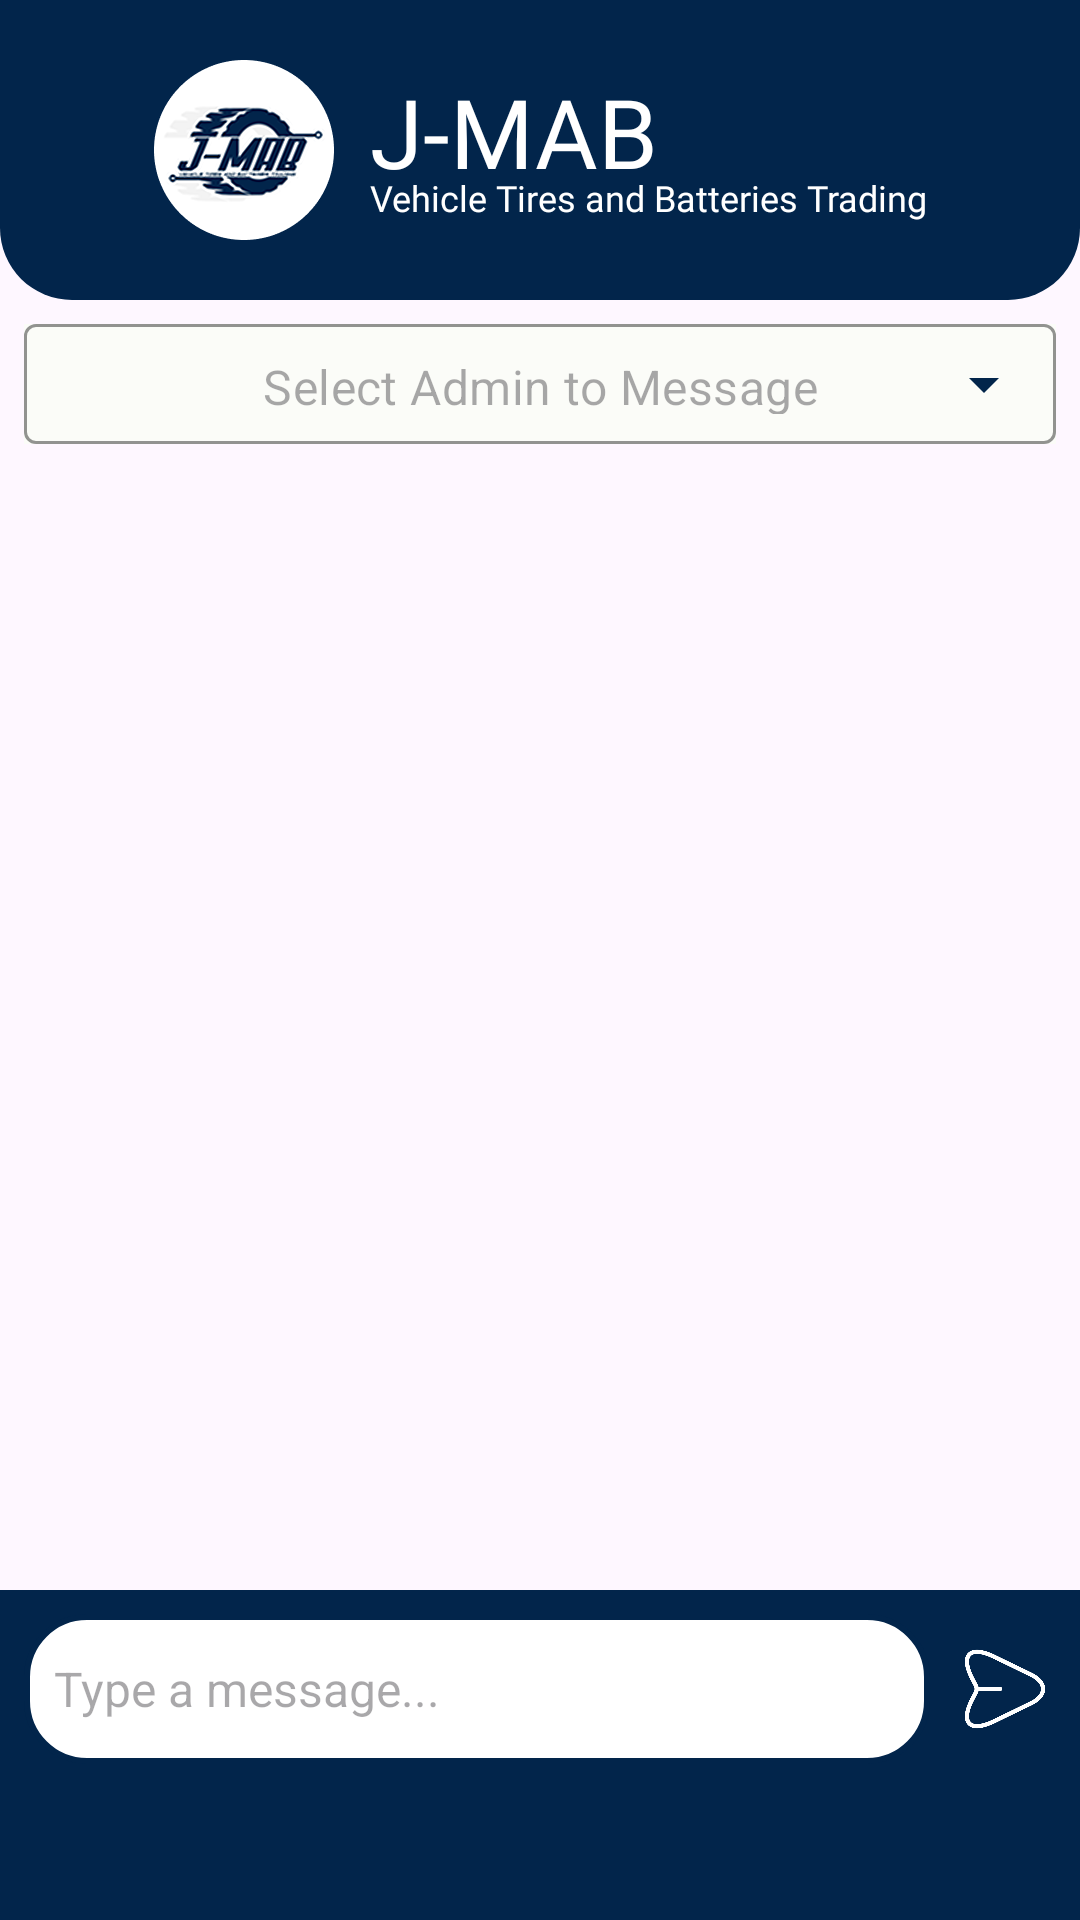

Produce the Android XML layout that renders to this screen, including the resource entries it uses.
<!-- AndroidManifest.xml: application theme Theme.JMABMobile -->
<!-- res/layout/fragment_messages.xml -->
<?xml version="1.0" encoding="utf-8"?>
<FrameLayout xmlns:android="http://schemas.android.com/apk/res/android"
    xmlns:tools="http://schemas.android.com/tools"
    xmlns:app="http://schemas.android.com/apk/res-auto"
    android:layout_width="match_parent"
    android:layout_height="match_parent"
    android:fitsSystemWindows="true"
    android:layout_marginBottom="36dp"
    tools:context=".MessagesFragment">

    <androidx.constraintlayout.widget.ConstraintLayout
        android:layout_width="match_parent"
        android:layout_height="match_parent">

        <ImageView
            android:id="@+id/noMessageIcon"
            android:layout_width="wrap_content"
            android:layout_height="wrap_content"
            app:layout_constraintTop_toTopOf="parent"
            app:layout_constraintStart_toStartOf="parent"
            app:layout_constraintEnd_toEndOf="parent"
            app:layout_constraintBottom_toBottomOf="parent"
            android:src="@drawable/no_messages"
            android:visibility="gone"/>

        <TextView
            android:id="@+id/startConvoTV"
            android:layout_width="wrap_content"
            android:layout_height="wrap_content"
            android:fontFamily="@font/dmsans_bold"
            android:text="START A CONVERSATION \n WITH THE ADMIN"
            android:gravity="center"
            android:textColor="@color/j_mab_blue"
            app:layout_constraintTop_toBottomOf="@id/noMessageIcon"
            app:layout_constraintStart_toStartOf="parent"
            app:layout_constraintEnd_toEndOf="parent"
            android:layout_marginTop="28dp"
            android:visibility="gone"/>

        
        <ImageView
            android:id="@+id/imageView3"
            android:layout_width="match_parent"
            android:layout_height="100dp"
            android:src="@drawable/top_background_gradient"
            app:layout_constraintEnd_toEndOf="parent"
            app:layout_constraintStart_toStartOf="parent"
            app:layout_constraintTop_toTopOf="parent" />

        
        <LinearLayout
            android:id="@+id/header_container"
            android:layout_width="wrap_content"
            android:layout_height="wrap_content"
            android:orientation="horizontal"
            app:layout_constraintStart_toStartOf="@id/imageView3"
            app:layout_constraintEnd_toEndOf="@id/imageView3"
            app:layout_constraintTop_toTopOf="@id/imageView3"
            app:layout_constraintBottom_toBottomOf="@id/imageView3"
            android:gravity="center"
            android:layout_marginStart="16dp"
            android:layout_marginEnd="16dp">

            
            <ImageView
                android:id="@+id/jmab_logo_message"
                android:layout_width="60dp"
                android:layout_height="60dp"
                android:src="@drawable/jmab_logo_message"
                android:layout_gravity="center_vertical"
                android:layout_marginEnd="12dp"/>

            
            <LinearLayout
                android:layout_width="wrap_content"
                android:layout_height="wrap_content"
                android:orientation="vertical"
                android:gravity="center_vertical">

                
                <TextView
                    android:id="@+id/jmab_name"
                    android:layout_width="wrap_content"
                    android:layout_height="wrap_content"
                    android:text="J-MAB"
                    android:layout_gravity=""
                    android:fontFamily="@font/dmsans_bold"
                    android:textColor="@color/white"
                    android:textSize="32sp"
                    android:layout_marginTop="-4dp"/>

                
                <TextView
                    android:id="@+id/vehicleTiresBatTV"
                    android:layout_width="wrap_content"
                    android:layout_height="wrap_content"
                    android:text="Vehicle Tires and Batteries Trading"
                    android:fontFamily="@font/cabin"
                    android:textColor="@color/white"
                    android:textSize="12sp"
                    android:textStyle="normal"
                    android:layout_marginTop="-8dp"/>
            </LinearLayout>

        </LinearLayout>

        <com.google.android.material.textfield.TextInputLayout
            android:id="@+id/selectAdminTextInputLayou"
            android:layout_width="match_parent"
            android:layout_height="40dp"
            android:layout_marginTop="8dp"
            android:layout_marginBottom="10dp"
            android:layout_marginStart="8dp"
            android:layout_marginEnd="8dp"
            app:layout_constraintTop_toBottomOf="@id/imageView3"
            android:background="#FBFCF8"
            style="@style/CustomTextInputLayout"
            app:hintEnabled="false">

            <AutoCompleteTextView
                android:id="@+id/adminAutoCompleteTextview"
                android:layout_width="match_parent"
                android:layout_height="wrap_content"
                android:hint="Select Admin to Message"
                android:padding="10dp"
                android:textAlignment="center"
                android:textColor="@android:color/black"
                android:textSize="16sp"
                android:inputType="none"
                android:background="@null"/>
        </com.google.android.material.textfield.TextInputLayout>


        <androidx.recyclerview.widget.RecyclerView
            android:id="@+id/recyclerViewMessages"
            android:layout_width="match_parent"
            android:layout_height="0dp"
            android:layout_marginBottom="10dp"
            android:padding="10dp"
            app:layout_constraintTop_toBottomOf="@id/selectAdminTextInputLayou"
            app:layout_constraintBottom_toTopOf="@id/chat_input_layout"
            android:scrollbars="vertical"/>


        
        <LinearLayout
            android:id="@+id/chat_input_layout"
            android:layout_width="match_parent"
            android:layout_height="wrap_content"
            android:background="@color/j_mab_blue"
            android:paddingTop="8dp"
            android:paddingBottom="52dp"
            android:orientation="horizontal"
            app:layout_constraintBottom_toBottomOf="parent">

            

            
            <EditText
                android:id="@+id/et_message"
                android:layout_width="0dp"
                android:layout_weight="1"
                android:layout_height="50dp"
                android:background="@drawable/search_view_bg"
                android:hint="Type a message..."
                android:layout_gravity="center"
                android:padding="10dp"
                android:textColor="@color/black"
                android:textSize="16sp"
                android:layout_marginStart="8dp"/>


            
            <ImageView
                android:id="@+id/btn_send"
                android:layout_width="50dp"
                android:layout_height="50dp"
                android:src="@drawable/send_icon"
                android:padding="8dp" />
        </LinearLayout>

    </androidx.constraintlayout.widget.ConstraintLayout>

</FrameLayout>
<!-- resources referenced by this layout -->
<resources>
  <color name="black">#FF000000</color>
  <color name="j_mab_blue">#02254B</color>
  <color name="white">#FFFFFFFF</color>
  <!-- drawable jmab_logo_message: png bitmap (drawable, 23823 bytes) -->
  <!-- drawable no_messages: vector/xml drawable (drawable, 3066 chars, omitted) -->
  <!-- drawable search_view_bg (drawable) -->
  <?xml version="1.0" encoding="utf-8"?>
  <shape xmlns:android="http://schemas.android.com/apk/res/android">
      <corners android:radius="20dp"/>
      <solid android:color="@color/white"/>
      <stroke android:color="@color/j_mab_blue" android:width="2dp"/>
  </shape>
  <!-- drawable send_icon: png bitmap (drawable, 8490 bytes) -->
  <!-- drawable top_background_gradient (drawable) -->
  <?xml version="1.0" encoding="utf-8"?>
  <layer-list xmlns:android="http://schemas.android.com/apk/res/android">
      
      <item>
          <shape android:shape="rectangle">
              <solid android:color="@color/j_mab_blue"/>
              <corners android:bottomLeftRadius="24dp" android:bottomRightRadius="24dp"/>
          </shape>
      </item>
  
  </layer-list>
  <style name="CustomTextInputLayout" parent="Widget.MaterialComponents.TextInputLayout.OutlinedBox.ExposedDropdownMenu">
          
          <item name="boxBackgroundColor">#FBFCF8</item>
  
          
          <item name="boxStrokeColor">@color/j_mab_blue</item>
  
          
          <item name="hintTextColor">#0A387A</item>
  
          
          <item name="endIconTint">@color/j_mab_blue</item>
      </style>
  <style name="Theme.JMABMobile" parent="Base.Theme.JMABMobile" />
  <style name="Base.Theme.JMABMobile" parent="Theme.Material3.DayNight.NoActionBar">
          
          <item name="colorPrimary">@color/j_mab_blue</item>
          <item name="colorPrimaryVariant">@color/j_mab_blue</item>
          <item name="android:statusBarColor">@color/j_mab_blue</item>
          <item name="android:windowLightStatusBar">false</item>
          <item name="android:enforceStatusBarContrast">false</item>
      </style>
</resources>
